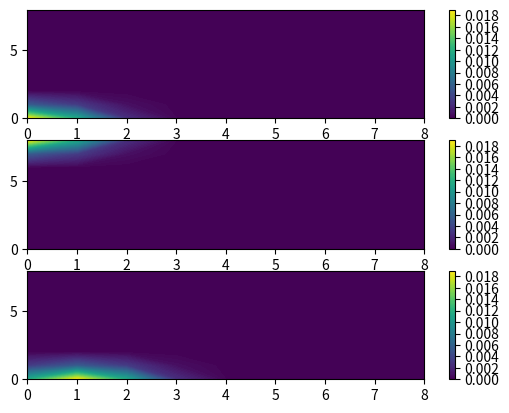

Here is the Python script that generated this plot:
import numpy as np
import matplotlib.pyplot as plt
from scipy.linalg import eigh

def get_k(i, j, n = 9):
    return i * n + j

def get_i(k, n=9):
    return k // n

def get_j(k, n = 9):
    return k % n

def get_x(i, a, n = 9):
    dx = 2 * a/(n - 1)
    return -a + dx * i

def get_y(j, a, n = 9):
    dy = 2 * a / (n - 1)
    return -a + dy * j

def gaussian(k1, k2, a1, n1, alpha_x, alpha_y):
    x0 = get_x(get_i(k1, n1), a1, n1)
    y0 = get_y(get_j(k1, n1), a1, n1)
    x1 = get_x(get_i(k2, n1), a1, n1)
    y1 = get_y(get_j(k2, n1), a1, n1)
    normalization_factor = 1/(alpha_x * np.pi)**(1/4) * 1/(alpha_y * np.pi)**(1/4)
    exponent = np.exp(-(x1 - x0)**2/(2 * alpha_x) - (y1 - y0)**2/(2 * alpha_y))
    return normalization_factor*exponent

def matrix_element_S(k_i, k_j, a_s, alpha_x, alpha_y, n = 9):
    x_k = get_x(get_i(k_i, n), a_s, n)
    y_k = get_y(get_j(k_i, n), a_s, n)
    x_l = get_x(get_i(k_j, n), a_s, n)
    y_l = get_y(get_j(k_j, n), a_s, n)
    
    exponent = -(x_k - x_l)**2/(4 * alpha_x) - (y_k - y_l)**2/(4 * alpha_y)
    return np.exp(exponent)

def matrix_S(a, alpha_x, alpha_y, n = 9):
    matrix = np.zeros((n ** 2, n ** 2))
    for i in range(n ** 2):
        for j in range(n ** 2):
            matrix[i, j] = matrix_element_S(i, j, a, alpha_x, alpha_y, n)
    return matrix


def matrix_K(a, alpha_x, alpha_y, m, n = 9):
    matrix = np.zeros((n ** 2, n ** 2))
    S_matrix = matrix_S(a, alpha_x, alpha_y, n)
    for i in range(n ** 2):
        for j in range(n ** 2):
            x_k = get_x(get_i(i, n), a, n)
            y_k = get_y(get_j(i, n), a, n)
            y_l = get_x(get_j(j, n), a, n)
            x_l = get_x(get_i(j, n), a, n)
            matrix[i, j] = S_matrix[i, j] * m / 2 * (alpha_x * (x_k - x_l)**2 + alpha_y * (y_k - y_l)**2)
            
    return matrix

def matrix_V(a, alpha_x, alpha_y, m, omega_x, omega_y, n = 9):
    matrix = np.zeros((n ** 2, n ** 2))
    S_matrix = matrix_S(a, alpha_x, alpha_y, n)
    for i in range(n ** 2):
        for j in range(n ** 2):
            x_k = get_x(get_i(i, n), a, n)
            y_k = get_y(get_j(i, n), a, n)
            x_l = get_x(get_i(j, n), a, n)
            y_l = get_y(get_j(j, n), a, n)
            gaussian_part = (omega_x**2 * ((x_k + x_l)**2 + 2 * alpha_x) / 4 + omega_y**2 * ((y_k + y_l)**2 + 2 * alpha_y) / 4)
            matrix[i, j] = S_matrix[i, j] * m / 2 * gaussian_part
    return matrix

def hamiltonian_matrix(a, alpha_x, alpha_y, m, omega_x, omega_y, n = 9):
    term_matrix_V = matrix_V(a, alpha_x, alpha_y, m, omega_x, omega_y, n)
    term_matrix_K = matrix_K(a, alpha_x, alpha_y, m, n)
    return term_matrix_K + term_matrix_V


def eigen_values(H, S, l, h):
#   vals, vecs= eig(He,b=Se)
#   vals = np.sort(vals)
#   idx = np.argsort(vals)
#   vecs = vecs[:,idx]
  vals = eigh(H, b = S, eigvals_only=True, subset_by_index= [l, h])
  return vals

def eigen_vectors(H, S):
  vals, vecs = eigh(H, b = S)
  return vecs

n = 9
dx = 2 #nm
dx = dx/0.052918
a = (n - 1) * dx / 2
Eh = 27.211
omega_x = 0.08/Eh
omega_y = 0.2/Eh
m = 0.24
alpha_x = 1 / (m * omega_x)
alpha_y =1 / (m * omega_y)
N = int(n**2)
web0 = np.zeros((n,n))
web8 = np.zeros((n,n))
web9 = np.zeros((n,n))


for k in range(N):
  web0[get_i(k, n), get_j(k, n)] = gaussian(0, k, a, n, alpha_x, alpha_y)
  web8[get_i(k, n), get_j(k, n)] = gaussian(8, k, a, n, alpha_x, alpha_y)
  web9[get_i(k, n), get_j(k, n)] = gaussian(9, k, a, n, alpha_x, alpha_y)



fig, axs = plt.subplots(3,1)


plt.sca(axs[0])
plt.contourf(np.transpose(web0),100)
plt.colorbar()

plt.sca(axs[1])
plt.contourf(np.transpose(web8),100)
plt.colorbar()

plt.sca(axs[2])
plt.contourf(np.transpose(web9),100)
plt.colorbar()

plt.show()